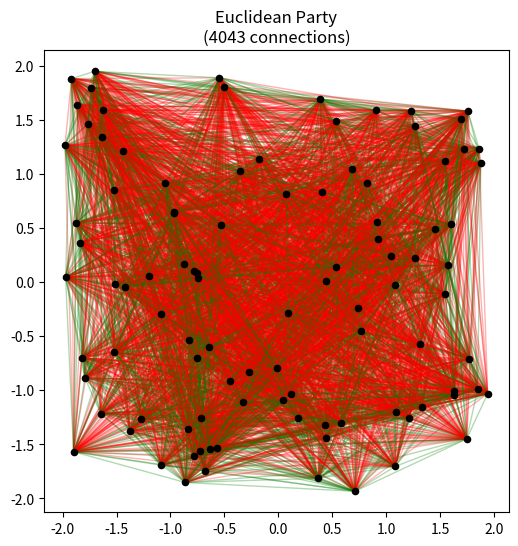
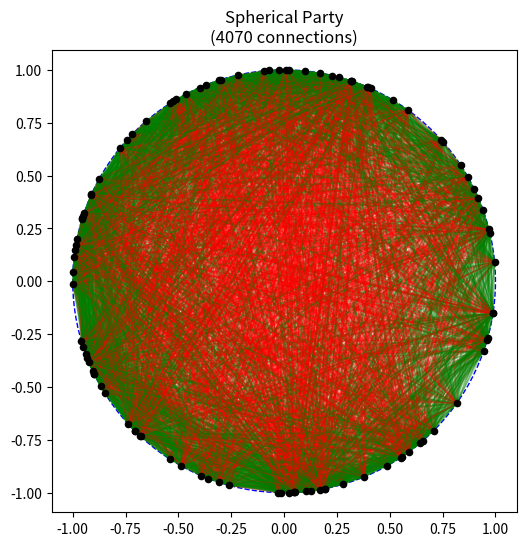
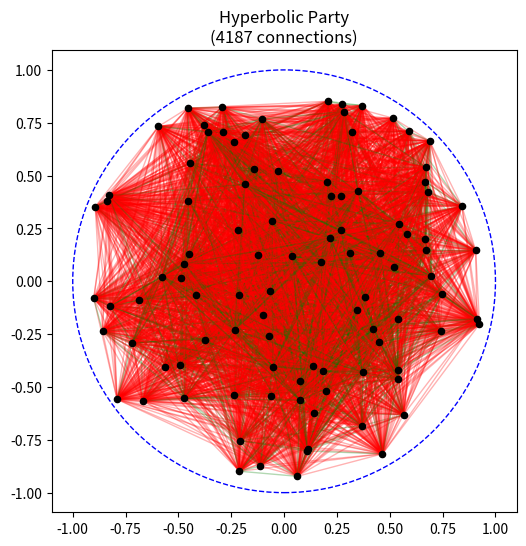

These figures' Python source, in order:
import numpy as np
import matplotlib.pyplot as plt

# ==========================================
# 1. THE MATH (Geometry & Probability)
# ==========================================

def get_distance(p1, p2, geometry):
    """Measures distance between two points based on the 'Room' they are in."""
    
    # EUCLIDEAN (The Square Room) - Standard straight line
    if geometry == 'Euclidean':
        return np.linalg.norm(p1 - p2)
    
    # SPHERICAL (The Beach Ball) - Angle between points
    elif geometry == 'Spherical':
        # Normalize just in case
        p1 = p1 / np.linalg.norm(p1)
        p2 = p2 / np.linalg.norm(p2)
        dot_product = np.dot(p1, p2)
        # Clip to avoid errors if dot_product is slightly > 1.0 due to math rounding
        return np.arccos(np.clip(dot_product, -1.0, 1.0))
    
    # HYPERBOLIC (The Magical Tree) - Poincaré Disk formula
    elif geometry == 'Hyperbolic':
        # Points must be inside the disk (norm < 1)
        sq_dist = np.sum((p1 - p2)**2)
        norm_1 = np.sum(p1**2)
        norm_2 = np.sum(p2**2)
        
        # The special formula that makes space expand
        numerator = 2 * sq_dist
        denominator = (1 - norm_1) * (1 - norm_2) + 1e-10 # epsilon for safety
        
        arg = 1 + numerator / denominator
        return np.arccosh(np.maximum(arg, 1.0))
    
    return 0.0

def get_probabilities(distance, alpha_pos, alpha_neg, beta):
    """
    The Rules of Attraction (Log-Odds):
    1. Friendship: drops as distance grows (alpha_pos - d)
    2. Animosity:  GROWS as distance grows (alpha_neg + beta * d)
    """
    
    # Calculate the "score" (Logits) for each outcome
    score_friend = alpha_pos - distance
    score_enemy  = alpha_neg + (beta * distance)
    score_none   = 0.0  # Baseline
    
    # Convert scores to probabilities (Softmax)
    # We use np.exp() to turn scores into positive numbers
    exp_friend = np.exp(score_friend)
    exp_enemy  = np.exp(score_enemy)
    exp_none   = np.exp(score_none)
    
    total = exp_friend + exp_enemy + exp_none
    
    p_friend = exp_friend / total
    p_enemy  = exp_enemy / total
    p_none   = exp_none / total
    
    return [p_none, p_friend, p_enemy]

# ==========================================
# 2. THE SIMULATION (The Party)
# ==========================================

def run_simulation(n_people, geometry):
    np.random.seed(42) # Ensures the random numbers are the same every time
    
    # A. PLACE PEOPLE IN THE ROOM
    positions = np.zeros((n_people, 2))
    
    if geometry == 'Euclidean':
        # Random x,y in a 2x2 square
        positions = np.random.uniform(-2, 2, (n_people, 2))
        
    elif geometry == 'Spherical':
        # Random points on a circle (normalized)
        raw_points = np.random.normal(0, 1, (n_people, 2))
        norms = np.linalg.norm(raw_points, axis=1, keepdims=True)
        positions = raw_points / norms
        
    elif geometry == 'Hyperbolic':
        # Random points inside a circle (radius < 1)
        # We put them slightly away from the edge (0.95) to keep math stable
        angles = np.random.uniform(0, 2*np.pi, n_people)
        radii = np.sqrt(np.random.uniform(0, 0.95, n_people)) 
        positions[:, 0] = radii * np.cos(angles)
        positions[:, 1] = radii * np.sin(angles)

    # B. DECIDE RELATIONSHIPS
    edges = []
    
    # Parameters (You can tweak these!)
    # alpha_pos=2.5: High base chance of friendship
    # alpha_neg=-1.0: Low base chance of enemies
    # beta=0.8: Distance makes enemies VERY likely
    alpha_pos, alpha_neg, beta = 2.5, -1.0, 0.8
    
    # Check every pair of people
    for i in range(n_people):
        for j in range(i + 1, n_people):
            
            # Measure distance
            d = get_distance(positions[i], positions[j], geometry)
            
            # Get probabilities
            probs = get_probabilities(d, alpha_pos, alpha_neg, beta)
            
            # Roll the dice (0=None, 1=Friend, 2=Enemy)
            choice = np.random.choice([0, 1, 2], p=probs)
            
            if choice == 1:
                edges.append((i, j, 1))  # Friend
            elif choice == 2:
                edges.append((i, j, -1)) # Enemy

    return positions, edges

# ==========================================
# 3. VISUALIZATION (Taking the Photo)
# ==========================================

def draw_graph(positions, edges, title, geometry):
    plt.figure(figsize=(6, 6))
    
    # Draw connections
    for (u, v, sign) in edges:
        p1, p2 = positions[u], positions[v]
        color = 'green' if sign == 1 else 'red'
        # Draw line with low opacity (alpha=0.2) so it's not messy
        plt.plot([p1[0], p2[0]], [p1[1], p2[1]], color=color, alpha=0.3, linewidth=1)
        
    # Draw people
    plt.scatter(positions[:, 0], positions[:, 1], c='black', s=20, zorder=5)
    
    # Draw circle boundary for non-Euclidean
    if geometry != 'Euclidean':
        circle = plt.Circle((0, 0), 1, color='blue', fill=False, linestyle='--')
        plt.gca().add_patch(circle)
        plt.xlim(-1.1, 1.1)
        plt.ylim(-1.1, 1.1)
        
    plt.title(f"{title}\n({len(edges)} connections)")
    plt.axis('equal')
    # Save the figure instead of showing it, for headless environments
    filename = f"{geometry}_simulation.png"
    plt.savefig(filename)
    print(f"Saved visualization to {filename}")
    plt.close()

# ==========================================
# 4. RUN IT!
# ==========================================

if __name__ == "__main__":
    # Run for 100 people in all 3 geometries
    geometries = ['Euclidean', 'Spherical', 'Hyperbolic']

    for geo in geometries:
        print(f"Simulating {geo}...")
        pos, links = run_simulation(100, geo)
        draw_graph(pos, links, f"{geo} Party", geo)

    print("Done! You have successfully built a signed network simulation.")
